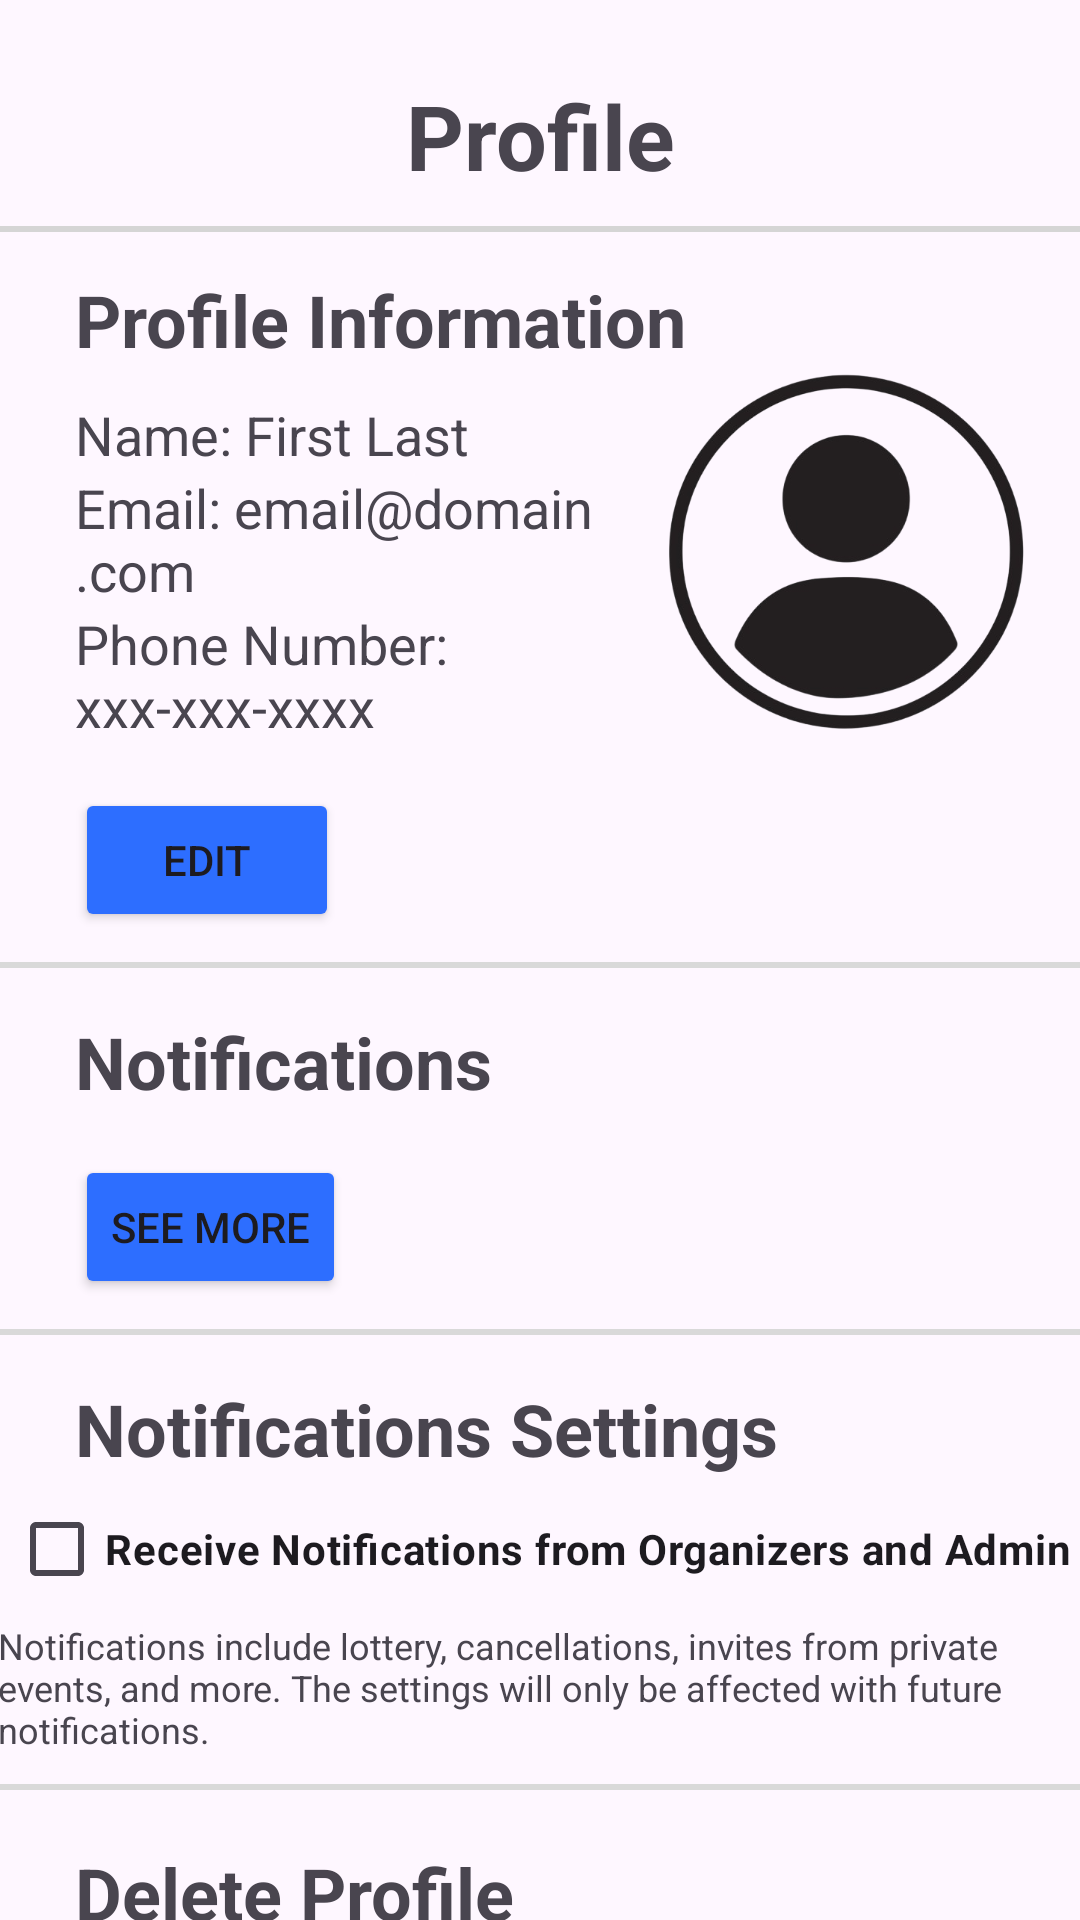

This screen was rendered from an Android layout file. Write that file and the resources it references.
<!-- AndroidManifest.xml: application theme Theme.EventLotterySystem -->
<!-- res/layout/profile_main.xml -->
<?xml version="1.0" encoding="utf-8"?>
<FrameLayout xmlns:android="http://schemas.android.com/apk/res/android"
    xmlns:app="http://schemas.android.com/apk/res-auto"
    xmlns:tools="http://schemas.android.com/tools"
    android:layout_width="match_parent"
    android:layout_height="match_parent"
    tools:context=".UI.fragments.ProfileFragment">

    <androidx.constraintlayout.widget.ConstraintLayout
        android:layout_width="match_parent"
        android:layout_height="match_parent">

        

        <TextView
            android:id="@+id/profile_title"
            android:layout_width="213dp"
            android:layout_height="wrap_content"
            android:layout_marginTop="25dp"
            android:layout_weight="1"
            android:text="Profile"
            android:textAlignment="center"
            android:textSize="30sp"
            android:textStyle="bold"
            app:layout_constraintEnd_toEndOf="parent"
            app:layout_constraintStart_toStartOf="parent"
            app:layout_constraintTop_toTopOf="parent" />

        <TextView
            android:id="@+id/profile_information"
            android:layout_width="wrap_content"
            android:layout_height="wrap_content"
            android:layout_marginStart="25dp"
            android:layout_marginTop="25dp"
            android:text="Profile Information"
            android:textSize="24sp"
            android:textStyle="bold"
            app:layout_constraintStart_toStartOf="parent"
            app:layout_constraintTop_toBottomOf="@+id/profile_title" />

        <TextView
            android:id="@+id/name"
            android:layout_width="0dp"
            android:layout_height="wrap_content"
            android:layout_marginStart="25dp"
            android:layout_marginTop="10dp"
            android:layout_marginEnd="10dp"
            android:text="@string/default_name"
            android:textSize="18sp"
            app:layout_constraintStart_toStartOf="parent"
            app:layout_constraintEnd_toStartOf="@+id/imageView6"
            app:layout_constraintTop_toBottomOf="@+id/profile_information" />

        <TextView
            android:id="@+id/email"
            android:layout_width="0dp"
            android:layout_height="wrap_content"
            android:layout_marginStart="25dp"
            android:layout_marginEnd="10dp"
            android:text="@string/default_email"
            android:textSize="18sp"
            app:layout_constraintStart_toStartOf="parent"
            app:layout_constraintEnd_toStartOf="@+id/imageView6"
            app:layout_constraintTop_toBottomOf="@+id/name" />

        <TextView
            android:id="@+id/phone_number"
            android:layout_width="0dp"
            android:layout_height="wrap_content"
            android:layout_marginStart="25dp"
            android:layout_marginEnd="10dp"
            android:text="@string/default_phone"
            android:textSize="18sp"
            app:layout_constraintStart_toStartOf="parent"
            app:layout_constraintEnd_toStartOf="@+id/imageView6"
            app:layout_constraintTop_toBottomOf="@+id/email" />

        <Button
            android:id="@+id/edit_button"
            android:layout_width="wrap_content"
            android:layout_height="wrap_content"
            android:layout_marginStart="25dp"
            android:layout_marginTop="15dp"
            android:backgroundTint="@color/admin_nav_blue"
            android:text="Edit"
            app:cornerRadius="5dp"
            app:layout_constraintStart_toStartOf="parent"
            app:layout_constraintTop_toBottomOf="@+id/phone_number" />

        <View
            android:id="@+id/buffer_line1"
            android:layout_width="0dp"
            android:layout_height="2dp"
            android:layout_marginTop="10dp"
            android:background="@color/textbox_line"
            app:layout_constraintEnd_toEndOf="parent"
            app:layout_constraintStart_toStartOf="parent"
            app:layout_constraintTop_toBottomOf="@+id/profile_title" />

        <View
            android:id="@+id/buffer_line2"
            android:layout_width="0dp"
            android:layout_height="2dp"
            android:layout_marginTop="10dp"
            android:background="@color/textbox_line"
            android:backgroundTint="@color/admin_bottom_nav_colors"
            app:layout_constraintEnd_toEndOf="parent"
            app:layout_constraintStart_toStartOf="parent"
            app:layout_constraintTop_toBottomOf="@+id/edit_button" />

        <ImageView
            android:id="@+id/imageView6"
            android:layout_width="127dp"
            android:layout_height="131dp"
            android:layout_marginEnd="15dp"
            android:layout_marginBottom="33dp"
            android:src="@drawable/user_profile_icon"
            app:layout_constraintBottom_toTopOf="@+id/buffer_line2"
            app:layout_constraintEnd_toEndOf="parent"
            app:layout_constraintTop_toBottomOf="@id/buffer_line1" />

        
        <TextView
            android:id="@+id/Notifications"
            android:layout_width="wrap_content"
            android:layout_height="wrap_content"
            android:layout_marginStart="25dp"
            android:layout_marginTop="15dp"
            android:text="Notifications"
            android:textSize="24sp"
            android:textStyle="bold"
            app:layout_constraintStart_toStartOf="parent"
            app:layout_constraintTop_toBottomOf="@+id/buffer_line2" />

        <Button
            android:id="@+id/NotificationMore"
            android:layout_width="wrap_content"
            android:layout_height="wrap_content"
            android:layout_marginTop="15dp"
            android:layout_marginStart="25dp"
            android:backgroundTint="@color/admin_nav_blue"
            android:text="See More"
            app:cornerRadius="5dp"
            app:layout_constraintStart_toStartOf="parent"
            app:layout_constraintTop_toBottomOf="@+id/Notifications" />

        <View
            android:id="@+id/buffer_line3"
            android:layout_width="0dp"
            android:layout_height="2dp"
            android:background="@color/textbox_line"
            android:backgroundTint="@color/admin_bottom_nav_colors"
            android:layout_marginTop="10dp"
            app:layout_constraintEnd_toEndOf="parent"
            app:layout_constraintStart_toStartOf="parent"
            app:layout_constraintTop_toBottomOf="@+id/NotificationMore" />

        
        <TextView
            android:id="@+id/NotificationsSettings"
            android:layout_width="wrap_content"
            android:layout_height="wrap_content"
            android:layout_marginStart="25dp"
            android:layout_marginTop="15dp"
            android:text="Notifications Settings"
            android:textSize="24sp"
            android:textStyle="bold"
            app:layout_constraintStart_toStartOf="parent"
            app:layout_constraintTop_toBottomOf="@+id/buffer_line3" />

        <CheckBox
            android:id="@+id/checkBoxforNotification"
            android:layout_width="wrap_content"
            android:layout_height="wrap_content"
            android:text="Receive Notifications from Organizers and Admin"
            android:textSize="14sp"
            android:textStyle="bold"
            app:layout_constraintEnd_toEndOf="parent"
            app:layout_constraintStart_toStartOf="parent"
            app:layout_constraintTop_toBottomOf="@+id/NotificationsSettings" />

        <TextView
            android:id="@+id/Notificationsettingtext"
            android:layout_width="362dp"
            android:layout_height="wrap_content"
            android:text="Notifications include lottery, cancellations, invites from private events, and more. The settings will only be affected with future notifications."
            android:textSize="12sp"
            app:layout_constraintEnd_toEndOf="parent"
            app:layout_constraintStart_toStartOf="parent"
            app:layout_constraintTop_toBottomOf="@+id/checkBoxforNotification" />

        
        <TextView
            android:id="@+id/deleteProfile"
            android:layout_width="wrap_content"
            android:layout_height="wrap_content"
            android:layout_marginStart="25dp"
            android:layout_marginTop="30dp"
            android:text="Delete Profile"
            android:textSize="24sp"
            android:textStyle="bold"
            app:layout_constraintStart_toStartOf="parent"
            app:layout_constraintTop_toBottomOf="@+id/Notificationsettingtext" />

        <Button
            android:id="@+id/deleteProfileButton"
            android:layout_width="wrap_content"
            android:layout_height="wrap_content"
            android:layout_marginTop="15dp"
            android:layout_marginStart="25dp"
            android:backgroundTint="#E32500"
            android:text="Delete"
            app:cornerRadius="5dp"
            app:layout_constraintStart_toStartOf="parent"
            app:layout_constraintTop_toBottomOf="@+id/deleteProfile" />

        <View
            android:id="@+id/buffer_line4"
            android:layout_width="0dp"
            android:layout_height="2dp"
            android:layout_marginTop="10dp"
            android:background="@color/textbox_line"
            android:backgroundTint="@color/admin_bottom_nav_colors"
            app:layout_constraintEnd_toEndOf="parent"
            app:layout_constraintStart_toStartOf="parent"
            app:layout_constraintTop_toBottomOf="@+id/Notificationsettingtext" />


    </androidx.constraintlayout.widget.ConstraintLayout>

</FrameLayout>
<!-- resources referenced by this layout -->
<resources>
  <color name="admin_nav_blue">#2D6EFF</color>
  <color name="textbox_line">#D5D5D5</color>
  <!-- drawable user_profile_icon: png bitmap (drawable, 96206 bytes) -->
  <string name="default_email">Email: email@domain.com</string>
  <string name="default_name">Name: First Last</string>
  <string name="default_phone">Phone Number: xxx-xxx-xxxx</string>
  <style name="Theme.EventLotterySystem" parent="Base.Theme.EventLotterySystem" />
  <style name="Base.Theme.EventLotterySystem" parent="Theme.Material3.DayNight.NoActionBar">
          
          
      </style>
</resources>
